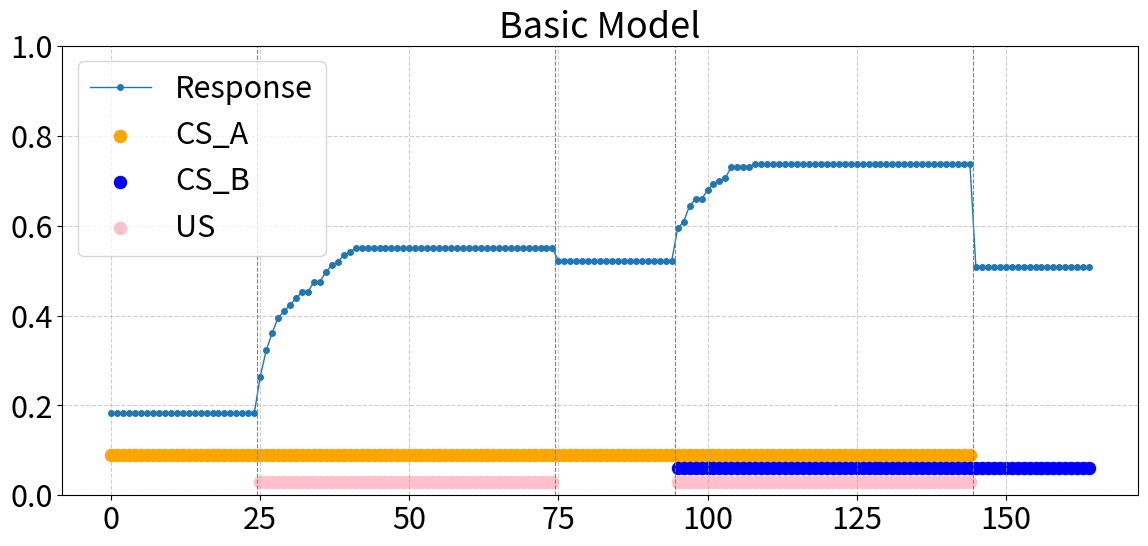
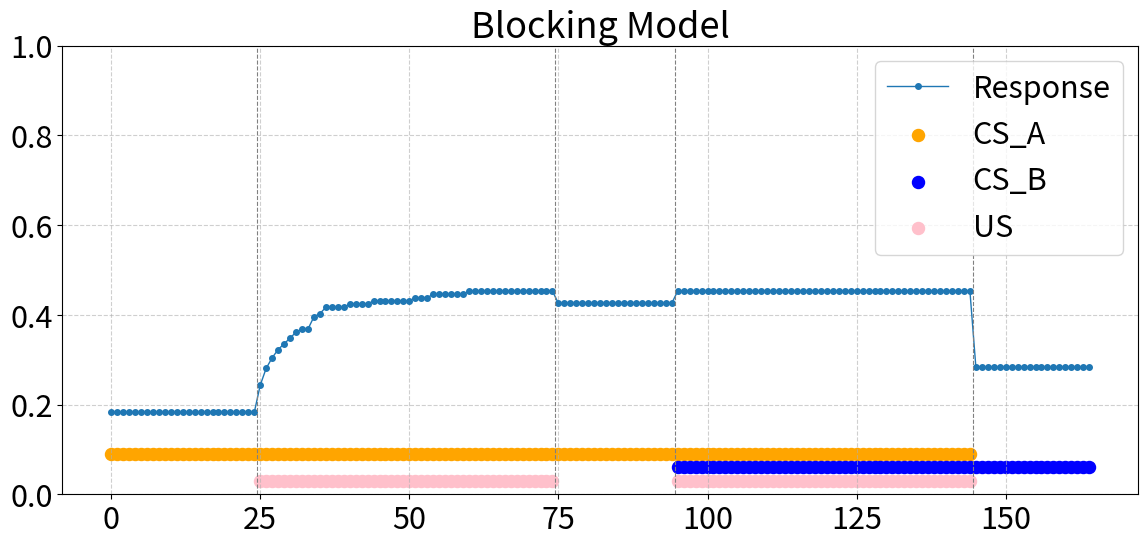
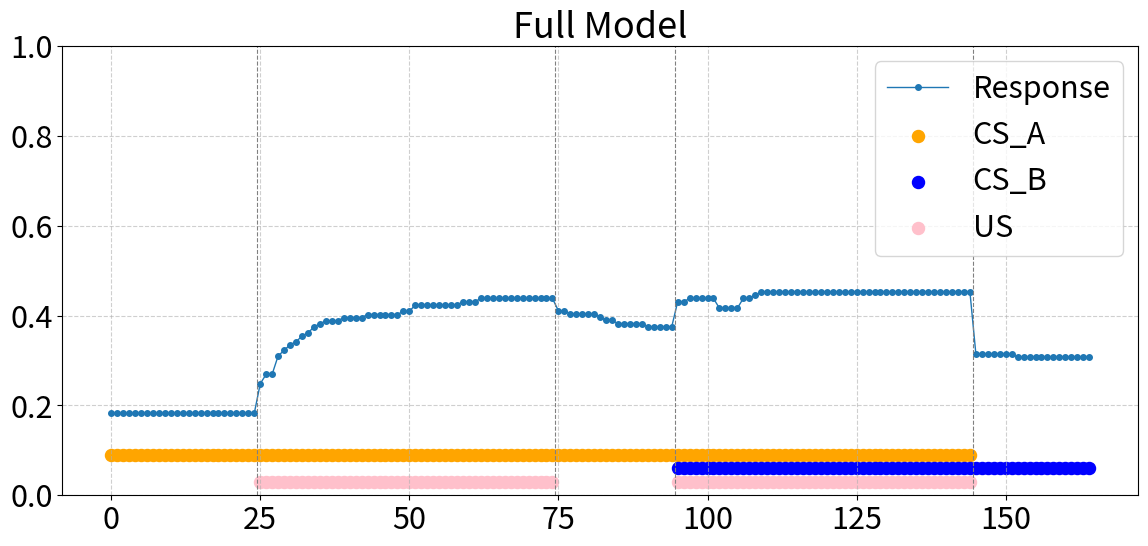

Recreate these plots in Python, in order.
import numpy as np
import matplotlib.pyplot as plt
from typing import Sequence, Union, Optional, List

plt.rcParams.update({
    'font.size': 24,          # default text size
    'axes.titlesize': 26,     # title size
    'axes.labelsize': 24,     # x/y labels
    'xtick.labelsize': 22,    # x tick labels
    'ytick.labelsize': 22,    # y tick labels
    'legend.fontsize': 22     # legend text
})


# --- Params for G1 and G2 functions ---
aU1, aU2, aU3 = 0.0, 0.3, 10.0
aCM1, aCM2, aCM3, aCM4, aCM5, aCM6, aCM7 = 0.0, 1.0, 0.0, 0.3, 100.0, 100.0, 1.0
hill_n = 4

def G1(u): return (aU1 + aU2 * u) / (aU3 + u)
def G2(C, M):
    m_pow = M.astype(float) ** hill_n
    num = (aCM1 + aCM2 * C + aCM3 * m_pow + aCM4 * C * m_pow)
    den = (aCM5 + aCM6 * C + aCM7 * m_pow + C * m_pow)
    return num / den
def sigmoid(x, beta=3.0): return 1 / (1 + np.exp(-beta * (x - 0.5)))
def elementwise_sigmoid(C, M, beta=3.0): return sigmoid(np.mean(C * M), beta=beta)

class BetterGAM:
    def __init__(self, N=1000, p=0.12, q=0.12, p_l=0.04, q_l=0.20, s=0.10, rng=None, G1=G1, G2=G2):
        self.N, self.p, self.q, self.p_l, self.q_l, self.s = N, p, q, p_l, q_l, s
        self.rng = rng or np.random.default_rng()
        self.M, self.X, self.G1, self.G2 = np.zeros(N, bool), np.zeros(N, bool), G1, G2
    def present(self, C, U):
        C = np.asarray(C, bool)
        build = (~self.X) & C & (U == 0)
        self.X[build & (self.rng.random(self.N) < self.s)] = True
        if U:
            cs = C
            trg_a = cs & (~self.X) & (~self.M) & (self.rng.random(self.N) < self.p)
            self.M[trg_a] = True; self.X[trg_a] = False
            trg_b = cs & self.X & (~self.M) & (self.rng.random(self.N) < self.p_l)
            self.M[trg_b] = True; self.X[trg_b] = False
            self.M[(~cs) & self.M & (self.rng.random(self.N) < self.q)] = False
        self.M[self.X & self.M & (self.rng.random(self.N) < self.q_l)] = False
    def response(self, C, U): return self.G1(U) + self.G2(C, self.M)
    def get_m(self): return self.M.copy()
    def get_x(self): return self.X.copy()
    def reset(self): self.M[:] = False; self.X[:] = False

class RescorlaWagnerGAM:
    def __init__(self, N=1000, p=0.12, q=0.12, p_l=0.04, q_l=0.20, s=0.10, lambda_us=None, rng=None, G1=G1, G2=G2):
        self.N, self.p, self.q, self.p_l, self.q_l, self.s = N, p, q, p_l, q_l, s
        self.rng, self.M, self.X, self.G1, self.G2 = rng or np.random.default_rng(), np.zeros(N, bool), np.zeros(N, bool), G1, G2
        self.lambda_us = float(lambda_us) if lambda_us is not None else float(N)
    def present(self, C, U):
        C = np.asarray(C, bool)
        build = (~self.X) & C & (U == 0)
        self.X[build & (self.rng.random(self.N) < self.s)] = True
        if U:
            V_total = np.sum(self.M[C])
            lf = np.clip((self.lambda_us - V_total) / self.lambda_us, 0, 1)
            cs = C
            trg_a = cs & (~self.X) & (~self.M) & (self.rng.random(self.N) < self.p * lf)
            self.M[trg_a] = True; self.X[trg_a] = False
            trg_b = cs & self.X & (~self.M) & (self.rng.random(self.N) < self.p_l * lf)
            self.M[trg_b] = True; self.X[trg_b] = False
            self.M[(~cs) & self.M & (self.rng.random(self.N) < self.q)] = False
        self.M[self.X & self.M & (self.rng.random(self.N) < self.q_l)] = False
    def response(self, C, U): return self.G1(U) + self.G2(C, self.M)
    def get_m(self): return self.M.copy()
    def get_x(self): return self.X.copy()
    def reset(self): self.M[:] = False; self.X[:] = False

plt.rcParams['figure.dpi'] = 120

def random_cs(N, f=0.5, rng=None): return (rng or np.random.default_rng()).random(N) < f
def run_protocol(model, cs_seq, us_seq):
    responses = []
    for C, U in zip(cs_seq, us_seq):
        model.present(C, U)
        responses.append(model.response(C, U))
    return np.array(responses)

def blocking_protocol(N, p1, p2, p3, p4, p5, rng_seed=42):
    rng = np.random.default_rng(rng_seed)
    CS_A, CS_B = random_cs(N, rng=rng), random_cs(N, rng=rng)
    while np.array_equal(CS_A, CS_B): CS_B = random_cs(N, rng=rng)
    seq, us, cs_a_flags, cs_b_flags = [], [], [], []
    for _ in range(p1): seq.append(CS_A); us.append(0); cs_a_flags.append(1); cs_b_flags.append(0)
    for _ in range(p2): seq.append(CS_A); us.append(1); cs_a_flags.append(1); cs_b_flags.append(0)
    for _ in range(p3): seq.append(CS_A); us.append(0); cs_a_flags.append(1); cs_b_flags.append(0)
    for _ in range(p4): seq.append(CS_A|CS_B); us.append(1); cs_a_flags.append(1); cs_b_flags.append(1)
    for _ in range(p5): seq.append(CS_B); us.append(0); cs_a_flags.append(0); cs_b_flags.append(1)
    return seq, us, np.array(cs_a_flags), np.array(cs_b_flags)

# --- Parameters ---
N=100; t1,t2,t3,t4,t5=25,50,20,50,20
cs_seq, us_seq, cs_a_flags, cs_b_flags = blocking_protocol(N,t1,t2,t3,t4,t5)

# --- Models ---
models = [
    ("Basic Model", BetterGAM(N=N, p=.2,q=.2,p_l=.04,q_l=.20,s=0.0, G2=elementwise_sigmoid)),
    ("Blocking Model", RescorlaWagnerGAM(N=N, p=.2,q=.2,p_l=.04,q_l=.20,s=0.0, lambda_us=N*0.4, G2=elementwise_sigmoid)),
    ("Full Model", RescorlaWagnerGAM(N=N, p=.2,q=.2,p_l=.04,q_l=.20,s=0.008,
                                                      lambda_us=N*0.4, G2=elementwise_sigmoid)),
]

# --- Run simulations ---
results = []
for name, model in models:
    print(f"Running: {name}")
    responses = run_protocol(model, cs_seq, us_seq)
    results.append((name, responses))

# --- Plotting ---
cs_a_y, cs_b_y, us_y, dot_size = 0.09,0.06,0.03,75
phase_starts = np.cumsum([0,t1,t2,t3,t4])[:-1]
phase_lengths = [t1,t2,t3,t4,t5]

for name, responses in results:
    plt.figure(figsize=(12,6))
    plt.plot(responses, marker='o', markersize=4, color='tab:blue', linewidth=1, label='Response')
    plt.scatter(np.where(cs_a_flags)[0], np.full(np.sum(cs_a_flags), cs_a_y), color='orange', s=dot_size, label='CS_A')
    plt.scatter(np.where(cs_b_flags)[0], np.full(np.sum(cs_b_flags), cs_b_y), color='blue', s=dot_size, label='CS_B')
    plt.scatter(np.where(us_seq)[0], np.full(np.sum(us_seq), us_y), color='pink', s=dot_size, label='US')
    plt.title(name)
    plt.ylim(0,1)
    for i, start in enumerate(phase_starts): plt.axvline(start+phase_lengths[i]-0.5, color='gray', linestyle='--', linewidth=0.8)
    plt.legend()
    plt.grid(True, linestyle='--', alpha=0.6)
    plt.tight_layout()
    plt.show()
